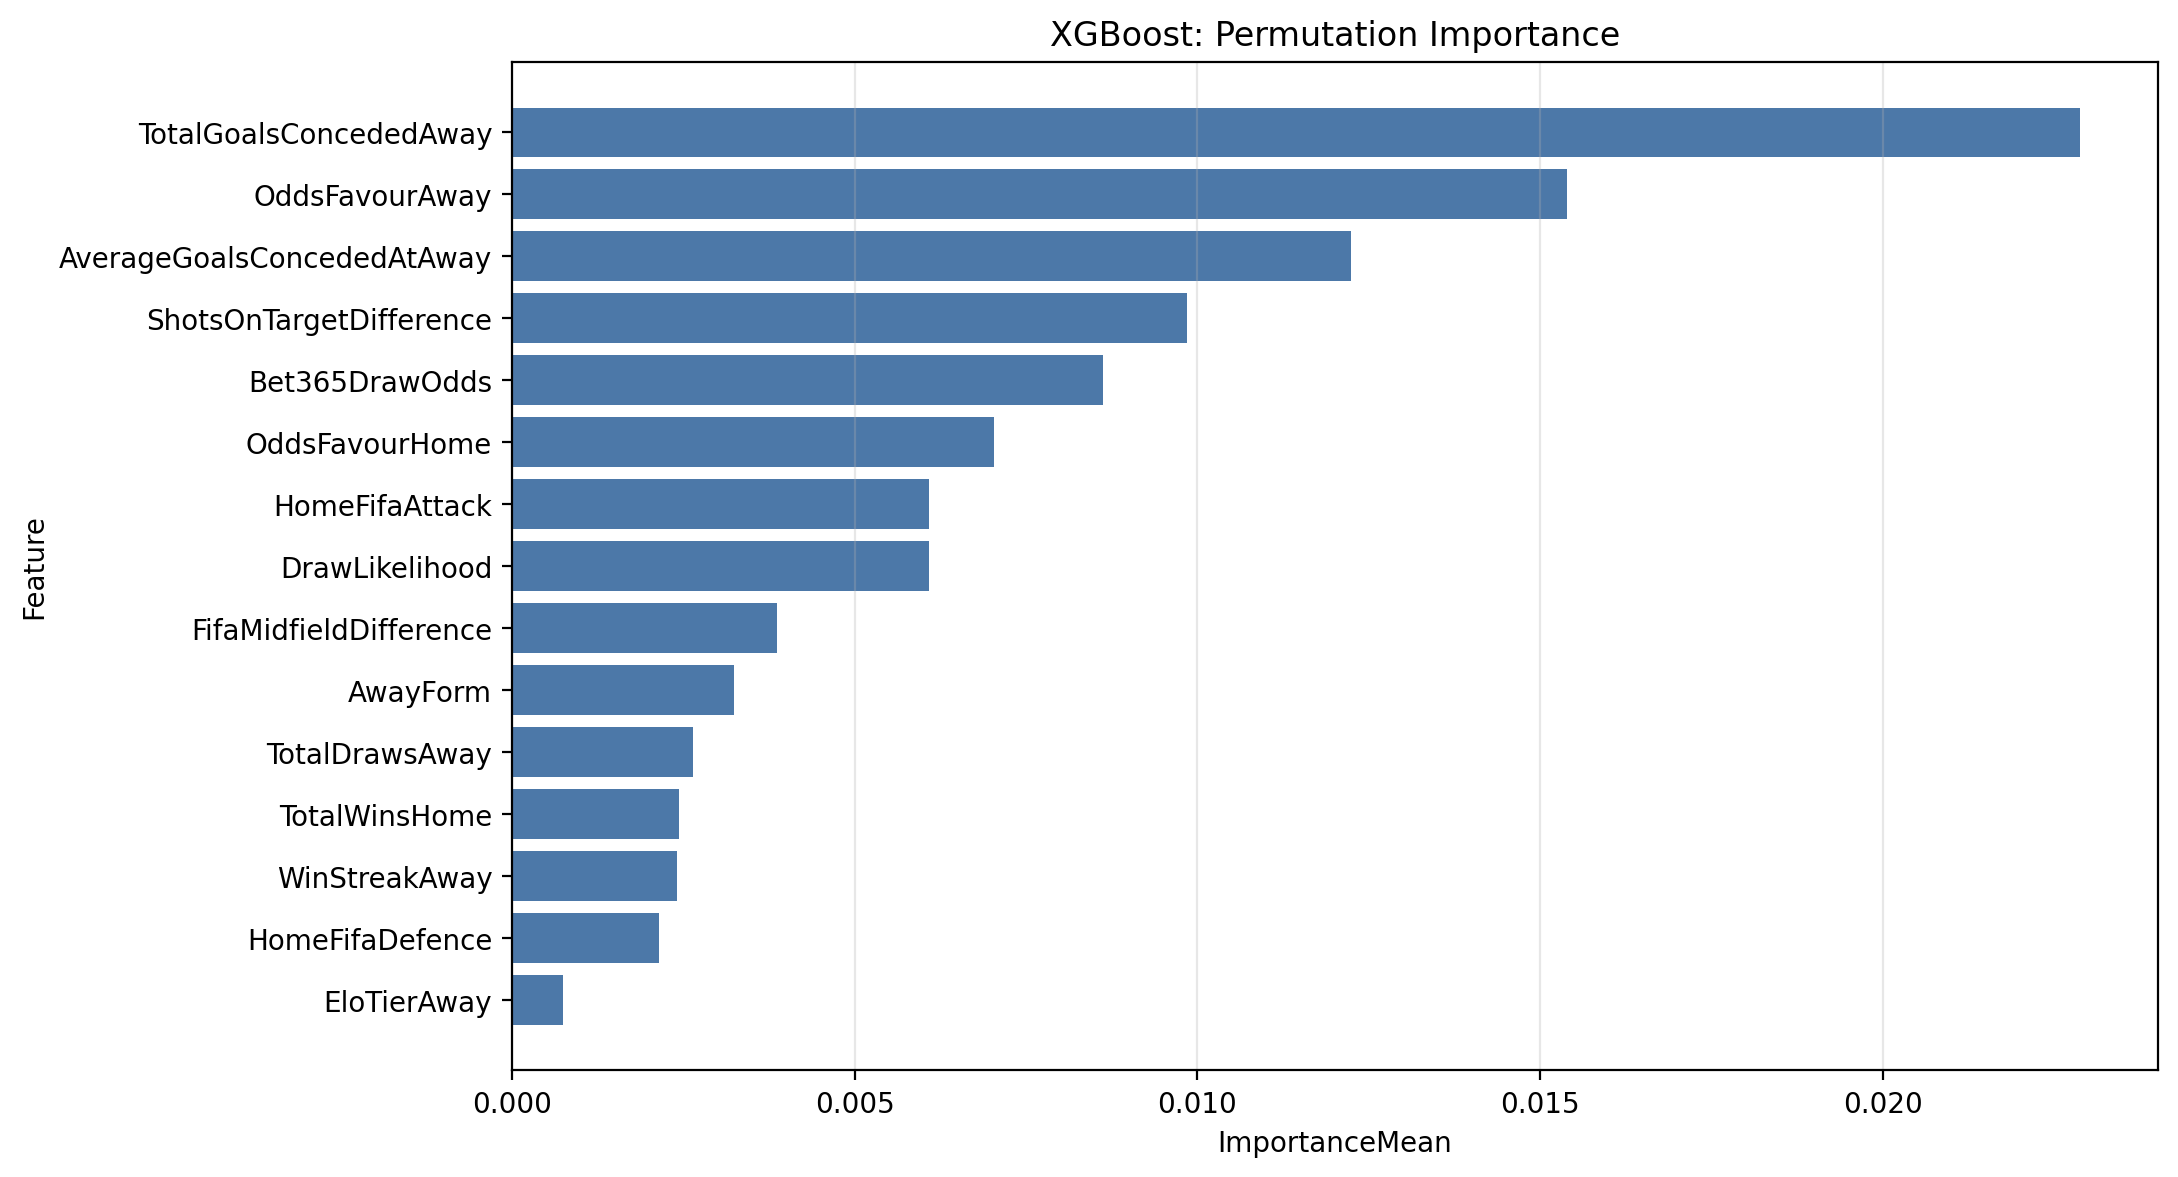

The table this chart was drawn from, first rows:
Feature, ImportanceMean, ImportanceStd
TotalGoalsConcededAway, 0.02287, 0.009757
OddsFavourAway, 0.01539, 0.01211
AverageGoalsConcededAtAway, 0.01223, 0.008039
ShotsOnTargetDifference, 0.009844, 0.007196
Bet365DrawOdds, 0.008619, 0.01131
OddsFavourHome, 0.007038, 0.01094
HomeFifaAttack, 0.006086, 0.00733
DrawLikelihood, 0.006082, 0.006679
FifaMidfieldDifference, 0.003862, 0.006745
AwayForm, 0.003248, 0.004924
TotalDrawsAway, 0.002644, 0.004424
TotalWinsHome, 0.002441, 0.009947
WinStreakAway, 0.002405, 0.007852
HomeFifaDefence, 0.002145, 0.005045
EloTierAway, 0.0007444, 0.004846
GeneralFormDifference, 0.0007436, 0.009006
FifaOverallDifference, 0.0004418, 0.00539
OddsFavourDraw, 0.0, 0.0
HFA, -0.0001784, 0.004915
AverageGoalsScoredAtHome, -0.0002225, 0.006099
AwayGeneralForm, -0.0005228, 0.005061
TotalGoalsConcededHome, -0.0006455, 0.005694
FifaDefenceDifference, -0.000941, 0.007266
EloTierHome, -0.001173, 0.003266
AverageGoalsScoredAtAway, -0.001217, 0.00457
AwayFifaDefence, -0.002135, 0.004953
TotalDrawsHome, -0.002196, 0.003482
AverageShotsOnTargetAtHome, -0.004097, 0.006105
AverageGoalsConcededAtHome, -0.004211, 0.006338
TotalGoalsScoredHome, -0.008221, 0.008058
